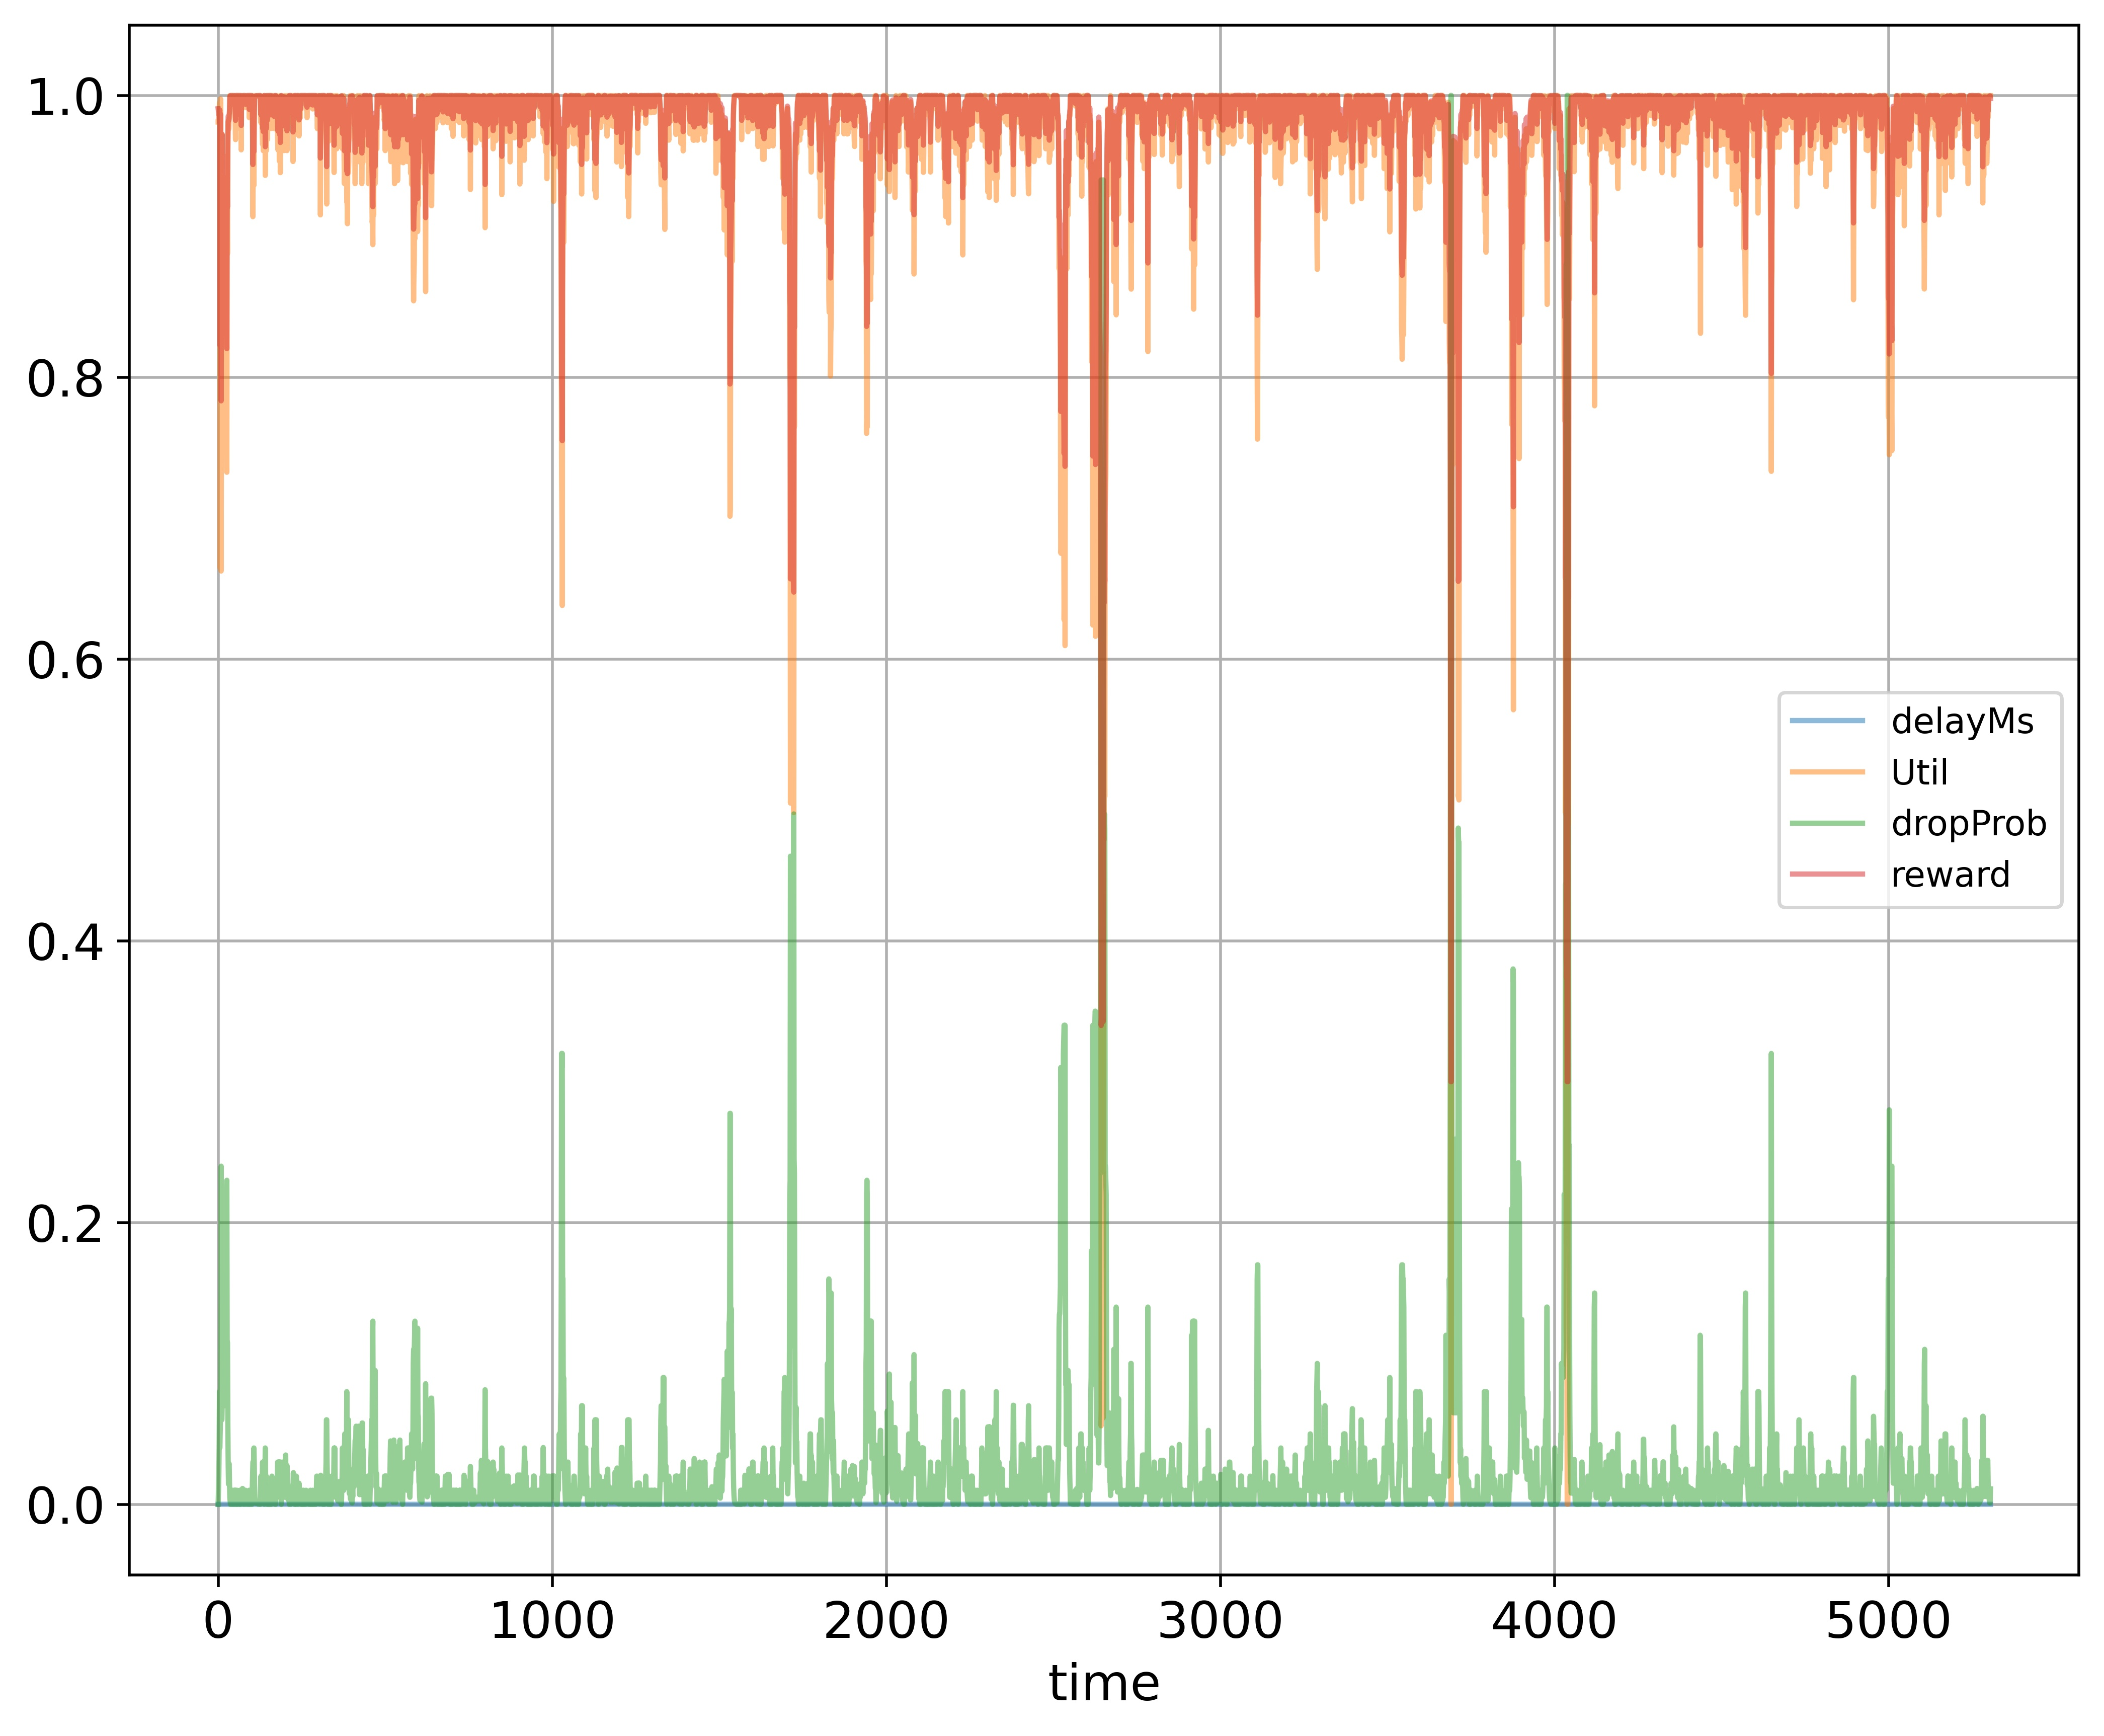

Source data for this figure (header and first rows):
time; delayMs; Util; dropProb; reward
0; 0.0; 0.9811; 0.0; 0.9906
1; 0.0; 0.9811; 0.01; 0.9886
2; 0.0; 0.9811; 0.02; 0.9866
3; 0.0; 0.9905; 0.04; 0.9872
4; 0.0; 0.9936; 0.08; 0.9808
5; 0.0; 0.9952; 0.04; 0.9896
6; 0.0; 0.6645; 0.05; 0.8223
7; 0.0; 0.9976; 0.06; 0.9868
8; 0.0; 0.9152; 0.12; 0.9336
9; 0.0; 0.6624; 0.24; 0.7832
10; 0.0; 0.799; 0.12; 0.8755
11; 0.0; 0.9593; 0.06; 0.9676
12; 0.0; 0.9725; 0.07; 0.9722
13; 0.0; 0.8906; 0.08; 0.9293
14; 0.0; 0.8732; 0.07; 0.9226
15; 0.0; 0.8075; 0.14; 0.8758
16; 0.0; 0.8815; 0.15; 0.9108
17; 0.0; 0.892; 0.14; 0.918
18; 0.0; 0.9416; 0.07; 0.9568
19; 0.0; 0.941; 0.08; 0.9545
20; 0.0; 0.9058; 0.09; 0.9349
21; 0.0; 0.9211; 0.1; 0.9406
22; 0.0; 0.8739; 0.11; 0.9149
23; 0.0; 0.7794; 0.22; 0.8457
24; 0.0; 0.803; 0.21; 0.8595
25; 0.0; 0.7776; 0.22; 0.8448
26; 0.0; 0.7325; 0.23; 0.8203
27; 0.0; 0.9222; 0.115; 0.9381
28; 0.0; 0.8877; 0.115; 0.9208
29; 0.0; 0.9606; 0.0575; 0.9688
30; 0.0; 0.9818; 0.02875; 0.9852
31; 0.0; 0.9762; 0.01437; 0.9852
32; 0.0; 0.9762; 0.02875; 0.9824
33; 0.0; 0.9841; 0.02875; 0.9863
34; 0.0; 0.9841; 0.01437; 0.9892
35; 0.0; 0.9998; 0.004375; 0.999
36; 0.0; 0.9998; 0.002187; 0.9995
37; 0.0; 0.9998; 0.0; 0.9999
38; 0.0; 0.9998; 0.0; 0.9999
39; 0.0; 0.9998; 0.0; 0.9999
40; 0.0; 0.9998; 0.0; 0.9999
41; 0.0; 0.9998; 0.0; 0.9999
42; 0.0; 0.9998; 0.0; 0.9999
43; 0.0; 0.9998; 0.0; 0.9999
44; 0.0; 0.992; 0.01; 0.994
45; 0.0; 0.9998; 0.005; 0.9989
46; 0.0; 0.9998; 0.0025; 0.9994
47; 0.0; 0.9998; 0.0; 0.9999
48; 0.0; 0.9998; 0.0; 0.9999
49; 0.0; 0.9998; 0.01; 0.9979
50; 0.0; 0.9983; 0.005; 0.9981
51; 0.0; 0.9811; 0.01; 0.9886
52; 0.0; 0.9686; 0.01; 0.9823
53; 0.0; 0.9998; 0.0; 0.9999
54; 0.0; 0.9998; 0.0; 0.9999
55; 0.0; 0.9998; 0.0; 0.9999
56; 0.0; 0.9998; 0.01; 0.9979
57; 0.0; 0.9998; 0.0; 0.9999
58; 0.0; 0.9998; 0.0; 0.9999
59; 0.0; 0.9998; 0.0; 0.9999
... 5,246 more rows
